Run: headless pygame with SDL's dummy video driver; simulated clock (each Clock.tick advances the game by its frame time, no real sleeping); random seed 0; keys injected as events and as key.get_pressed() state; no mouse input.
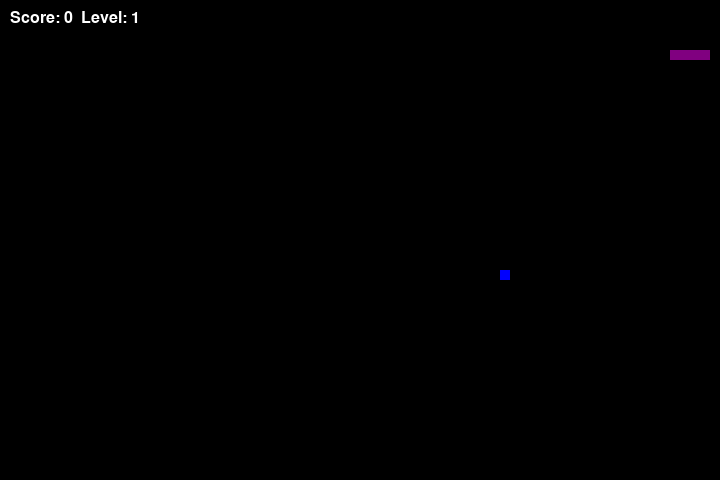
Frame 1 of 2 · flips 1–60 · no input
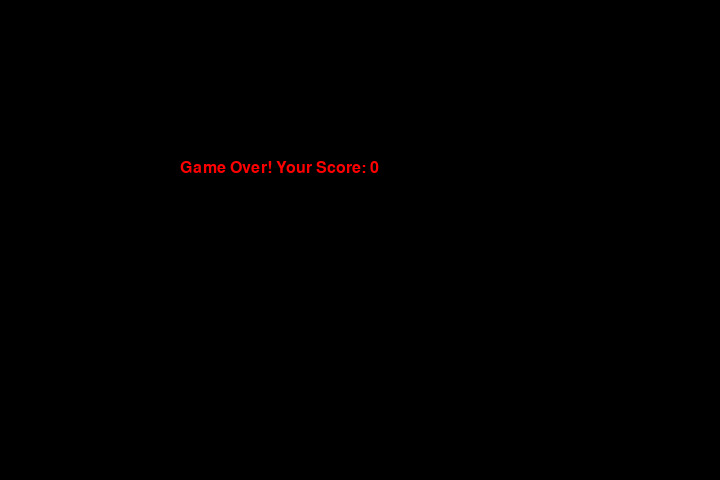
Frame 2 of 2 · flips 61–180 · tapped SPACE, RETURN · held RIGHT (→), D (game ended)

The pygame program that drew these frames:

import pygame
import time
import random

# Initialize game speed
snake_speed = 10

# Window size
window_x = 720
window_y = 480

# Colors
black = pygame.Color(0, 0, 0)
white = pygame.Color(255, 255, 255)
red = pygame.Color(255, 0, 0)
purple = pygame.Color(128, 0, 128)
blue = pygame.Color(0, 0, 255)
green = pygame.Color(0, 255, 0)

def show_score_level():
    score_text = font.render(f'Score: {score}  Level: {level}', True, white)
    game_window.blit(score_text, (10, 10))

def game_over():
    game_window.fill(black)
    final_text = font.render(f'Game Over! Your Score: {score}', True, red)
    game_window.blit(final_text, (window_x // 4, window_y // 3))
    pygame.display.flip()
    time.sleep(3)
    pygame.quit()
    quit()

def generate_fruit_position():
    return [random.randrange(1, (window_x // 10)) * 10,
            random.randrange(1, (window_y // 10)) * 10]

def generate_fruit():
    global fruit_position, fruit_timer, fruit_value, fruit_color
    fruit_position = generate_fruit_position()
    fruit_timer = time.time()
    fruit_value = random.choice([5, 10, 15])  # Different weights
    fruit_color = {5: blue, 10: white, 15: green}[fruit_value]  # Color mapping

# Initialize pygame
pygame.init()
pygame.display.set_caption('Snake Game with Levels')
game_window = pygame.display.set_mode((window_x, window_y))
fps = pygame.time.Clock()

# Load font
font = pygame.font.SysFont('times new roman', 24)

# Initial snake and fruit settings
snake_position = [100, 50]
snake_body = [[100, 50], [90, 50], [80, 50], [70, 50]]
direction = 'RIGHT'
change_to = direction
score = 0
level = 1
foods_eaten = 0
fruit_timer = 0  # Track when the fruit was spawned
fruit_lifetime = 7  # Seconds before fruit disappears

generate_fruit()

while True:
    for event in pygame.event.get():
        if event.type == pygame.KEYDOWN:
            if event.key == pygame.K_UP and direction != 'DOWN':
                change_to = 'UP'
            elif event.key == pygame.K_DOWN and direction != 'UP':
                change_to = 'DOWN'
            elif event.key == pygame.K_LEFT and direction != 'RIGHT':
                change_to = 'LEFT'
            elif event.key == pygame.K_RIGHT and direction != 'LEFT':
                change_to = 'RIGHT'
    
    # Update direction
    direction = change_to
    
    # Move snake
    if direction == 'UP':
        snake_position[1] -= 10
    elif direction == 'DOWN':
        snake_position[1] += 10
    elif direction == 'LEFT':
        snake_position[0] -= 10
    elif direction == 'RIGHT':
        snake_position[0] += 10
    
    # Update snake body
    snake_body.insert(0, list(snake_position))
    if snake_position == fruit_position:
        score += fruit_value
        foods_eaten += 1
        generate_fruit()
    else:
        snake_body.pop()
    
    # Remove food if it stays too long
    if time.time() - fruit_timer > fruit_lifetime:
        generate_fruit()
    
    # Level up logic
    if foods_eaten >= 4:
        level += 1
        snake_speed += 2
        foods_eaten = 0
    
    # Update game window
    game_window.fill(black)
    for pos in snake_body:
        pygame.draw.rect(game_window, purple, pygame.Rect(pos[0], pos[1], 10, 10))
    pygame.draw.rect(game_window, fruit_color, pygame.Rect(fruit_position[0], fruit_position[1], 10, 10))
    
    show_score_level()
    
    # Check for collisions
    if snake_position[0] < 0 or snake_position[0] >= window_x or \
       snake_position[1] < 0 or snake_position[1] >= window_y:
        game_over()
    for block in snake_body[1:]:
        if snake_position == block:
            game_over()
    
    pygame.display.update()
    fps.tick(snake_speed)
